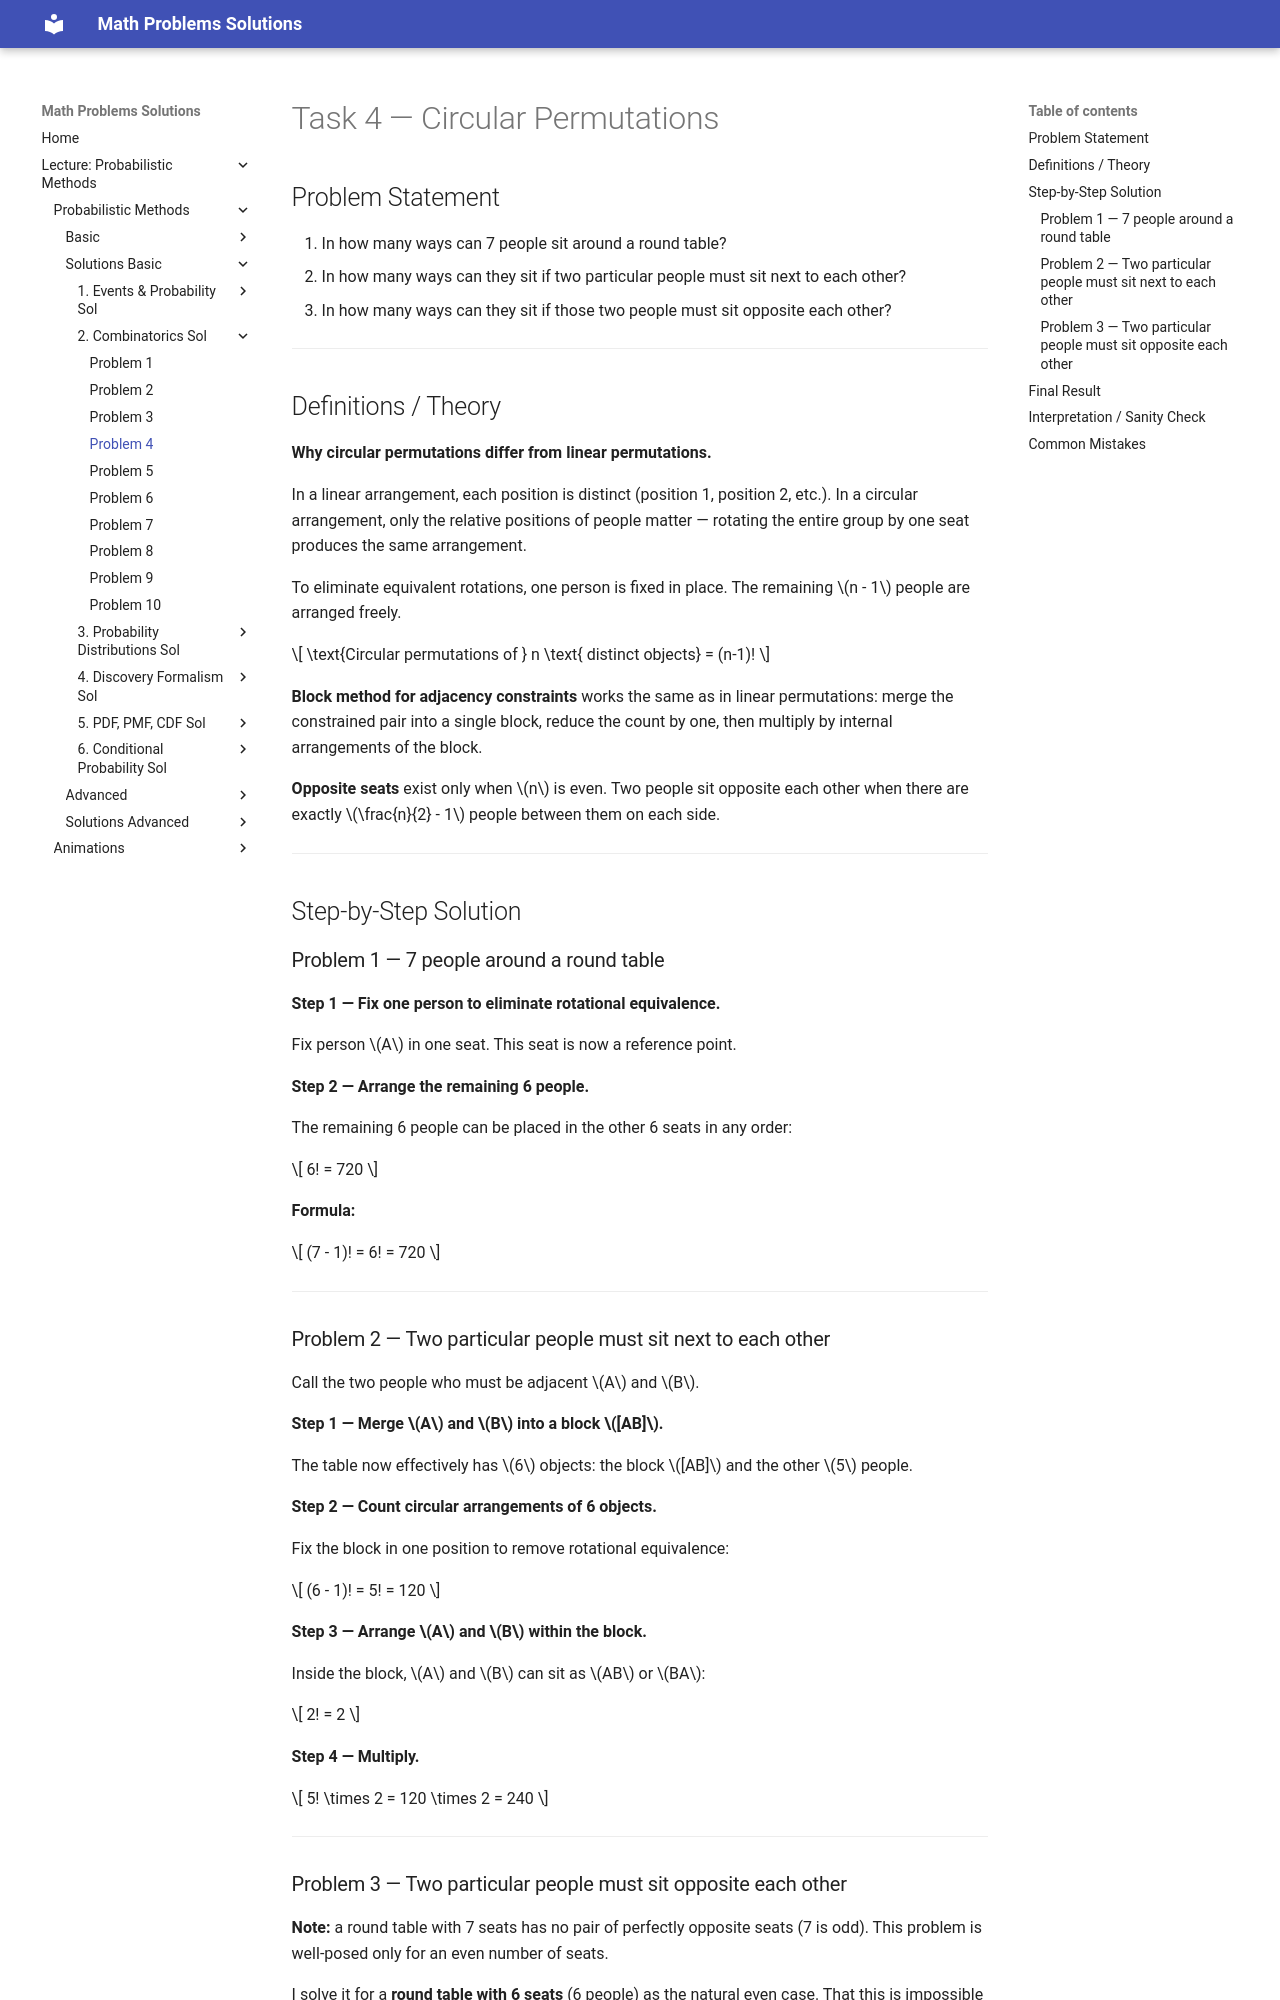

repository: LiiinadNamar/Math_Problems_Repo_DR · page: 4_Metody_probabilistyczne/basic/solutions_02_combinatorics/solution_04/index.html · generator: mkdocs

# Task 4 — Circular Permutations

## Problem Statement

1. In how many ways can 7 people sit around a round table?
2. In how many ways can they sit if two particular people must sit next to each other?
3. In how many ways can they sit if those two people must sit opposite each other?

---

## Definitions / Theory

**Why circular permutations differ from linear permutations.**

In a linear arrangement, each position is distinct (position 1, position 2, etc.). In a circular arrangement, only the relative positions of people matter — rotating the entire group by one seat produces the same arrangement.

To eliminate equivalent rotations, one person is fixed in place. The remaining $n - 1$ people are arranged freely.

$$
\text{Circular permutations of } n \text{ distinct objects} = (n-1)!
$$

**Block method for adjacency constraints** works the same as in linear permutations: merge the constrained pair into a single block, reduce the count by one, then multiply by internal arrangements of the block.

**Opposite seats** exist only when $n$ is even. Two people sit opposite each other when there are exactly $\frac{n}{2} - 1$ people between them on each side.

---

## Step-by-Step Solution

### Problem 1 — 7 people around a round table

**Step 1 — Fix one person to eliminate rotational equivalence.**

Fix person $A$ in one seat. This seat is now a reference point.

**Step 2 — Arrange the remaining 6 people.**

The remaining 6 people can be placed in the other 6 seats in any order:

$$
6! = 720
$$

**Formula:**

$$
(7 - 1)! = 6! = 720
$$

---

### Problem 2 — Two particular people must sit next to each other

Call the two people who must be adjacent $A$ and $B$.

**Step 1 — Merge $A$ and $B$ into a block $[AB]$.**

The table now effectively has $6$ objects: the block $[AB]$ and the other $5$ people.

**Step 2 — Count circular arrangements of 6 objects.**

Fix the block in one position to remove rotational equivalence:

$$
(6 - 1)! = 5! = 120
$$

**Step 3 — Arrange $A$ and $B$ within the block.**

Inside the block, $A$ and $B$ can sit as $AB$ or $BA$:

$$
2! = 2
$$

**Step 4 — Multiply.**

$$
5! \times 2 = 120 \times 2 = 240
$$

---
